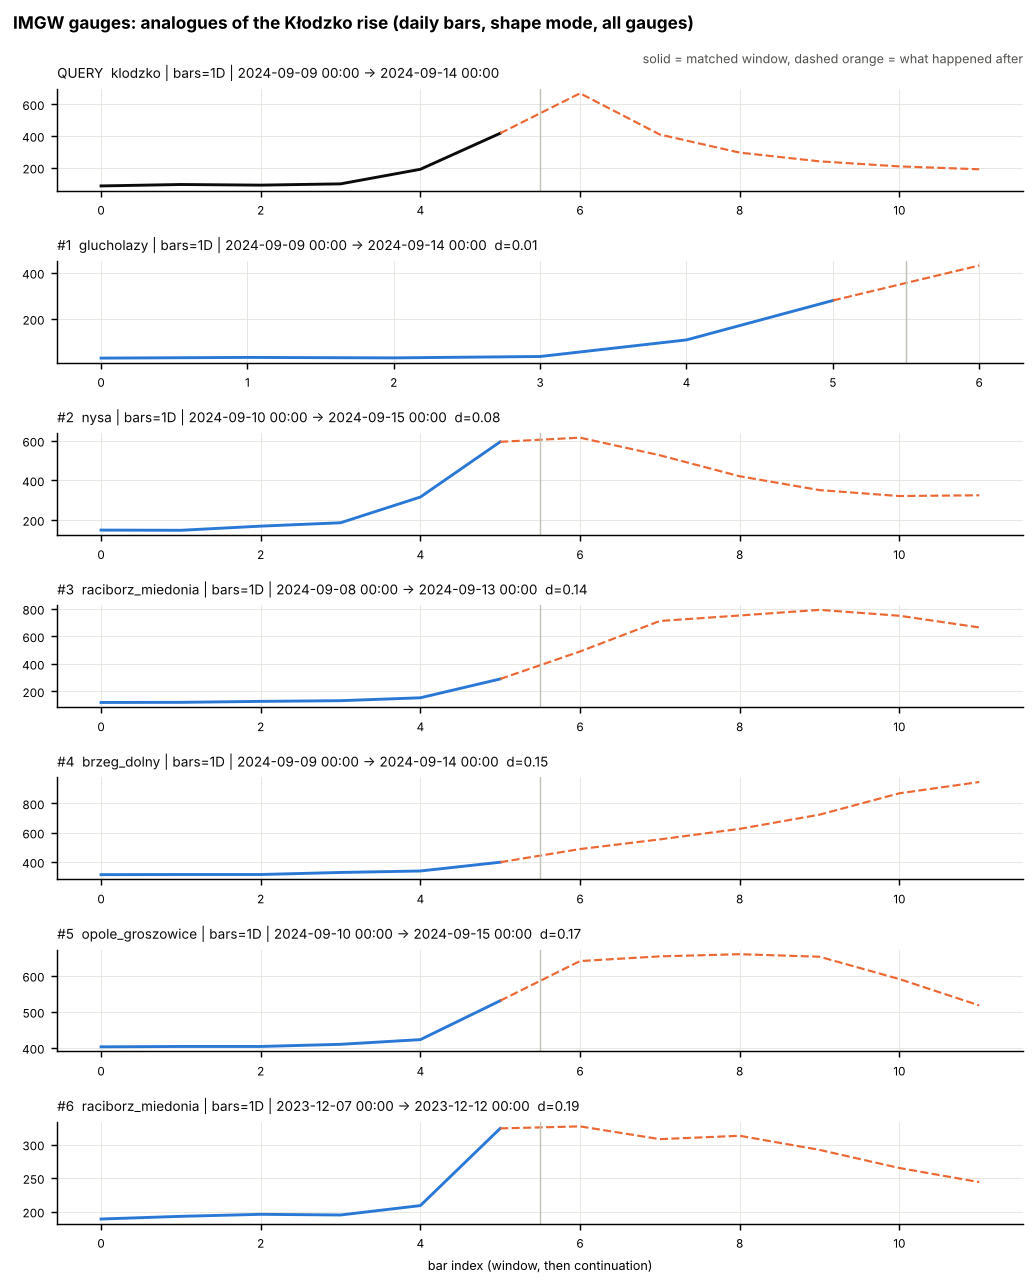

Values plotted in this chart, from the file beside it:
entity, timeframe, start, end, distance, next_peak_raw, next_peak_in_window_sd
glucholazy, 1D, 2024-09-09, 2024-09-14, 0.014, 432.0, 3.801
nysa, 1D, 2024-09-10, 2024-09-15, 0.083, 616.0, 2.219
raciborz_miedonia, 1D, 2024-09-08, 2024-09-13, 0.143, 793.0, 10.5
brzeg_dolny, 1D, 2024-09-09, 2024-09-14, 0.153, 946.0, 20.42
opole_groszowice, 1D, 2024-09-10, 2024-09-15, 0.166, 660.0, 5.012
raciborz_miedonia, 1D, 2023-12-07, 2023-12-12, 0.188, 327.0, 2.28
raciborz_miedonia, 1D, 2024-05-30, 2024-06-04, 0.237, 376.0, 2.261
klodzko, 1D, 2023-12-17, 2023-12-22, 0.263, 211.0, 2.155
